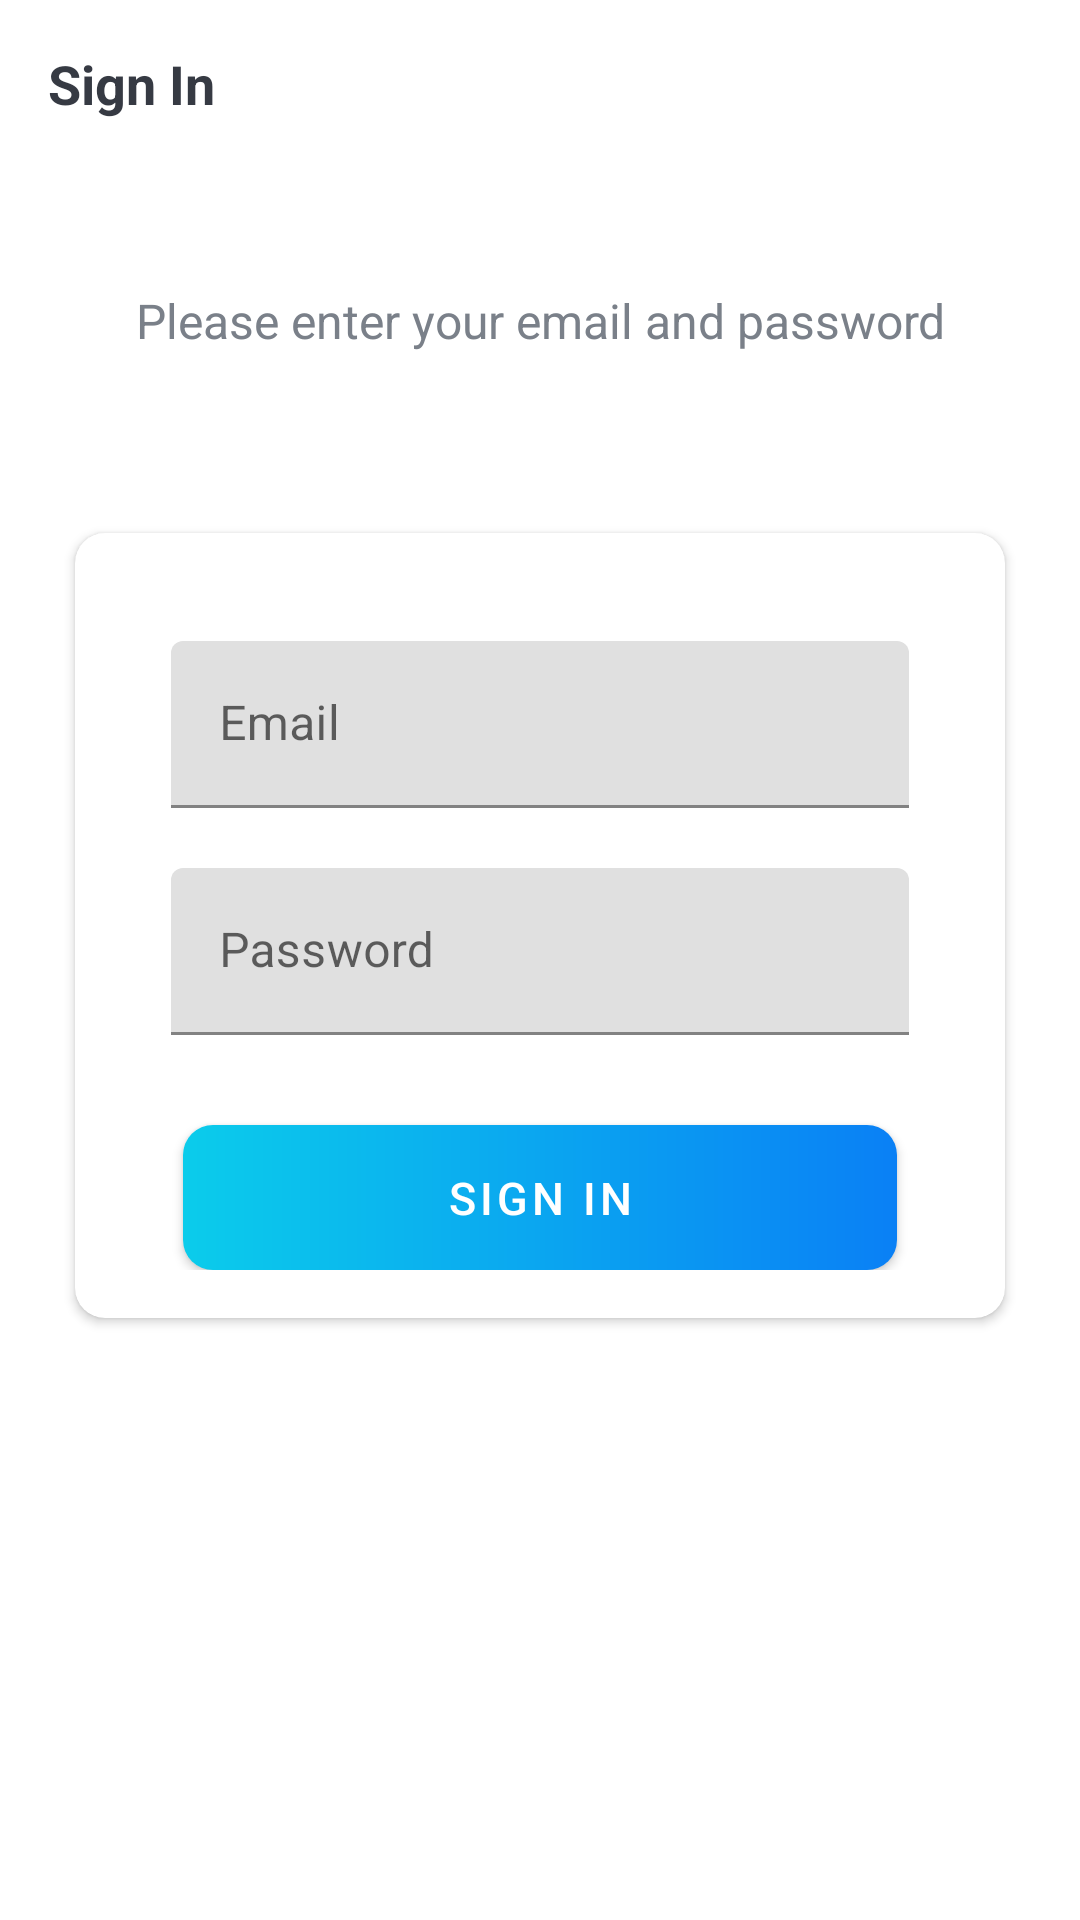

Layout XML and referenced resources for this Android screen:
<!-- AndroidManifest.xml: activity theme CustomNoActionBarTheme -->
<!-- res/layout/activity_login.xml -->
<?xml version="1.0" encoding="utf-8"?>
<layout xmlns:android="http://schemas.android.com/apk/res/android"
    xmlns:app="http://schemas.android.com/apk/res-auto"
    xmlns:tools="http://schemas.android.com/tools">
<LinearLayout
    android:layout_width="match_parent"
    android:layout_height="match_parent"
    tools:context=".LoginActivity"
    android:orientation="vertical">

    <androidx.appcompat.widget.Toolbar
        android:id="@+id/toolbarLoginActivity"
        android:layout_width="match_parent"
        android:layout_height="?attr/actionBarSize">

        <TextView
            android:id="@+id/tvTitle"
            android:layout_width="match_parent"
            android:layout_height="match_parent"
            android:gravity="center_vertical"
            android:text="@string/sign_in"
            android:textColor="@color/primary_text_color"
            android:textSize="@dimen/toolbar_title_text_size"
            android:textStyle="bold" />

    </androidx.appcompat.widget.Toolbar>

    <LinearLayout
        android:layout_width="match_parent"
        android:layout_height="match_parent"
        android:layout_gravity="center"
        android:layout_marginTop="@dimen/authentication_screen_content_marginTop"
        android:orientation="vertical">

        <TextView
            android:layout_width="match_parent"
            android:layout_height="wrap_content"
            android:layout_marginStart="@dimen/authentication_screen_marginStartEnd"
            android:layout_marginEnd="@dimen/authentication_screen_marginStartEnd"
            android:gravity="center"
            android:text="@string/sign_in_description_text"
            android:textColor="@color/secondary_text_color"
            android:textSize="@dimen/authentication_description_text_size" />

        <androidx.cardview.widget.CardView
            android:layout_width="match_parent"
            android:layout_height="wrap_content"
            android:layout_marginStart="@dimen/authentication_screen_marginStartEnd"
            android:layout_marginTop="@dimen/authentication_screen_card_view_marginTop"
            android:layout_marginEnd="@dimen/authentication_screen_marginStartEnd"
            android:elevation="@dimen/card_view_elevation"
            app:cardCornerRadius="@dimen/card_view_corner_radius">

            <LinearLayout
                android:layout_width="match_parent"
                android:layout_height="wrap_content"
                android:orientation="vertical"
                android:padding="@dimen/card_view_layout_content_padding">


                <com.google.android.material.textfield.TextInputLayout
                    android:layout_width="match_parent"
                    android:layout_height="wrap_content"
                    android:layout_marginStart="@dimen/authentication_screen_til_marginStartEnd"
                    android:layout_marginTop="@dimen/authentication_screen_til_marginTop"
                    android:layout_marginEnd="@dimen/authentication_screen_til_marginStartEnd">

                    <androidx.appcompat.widget.AppCompatEditText
                        android:id="@+id/etEmail"
                        android:layout_width="match_parent"
                        android:layout_height="wrap_content"
                        android:hint="@string/email"
                        android:inputType="textEmailAddress"
                        android:textSize="@dimen/et_text_size" />
                </com.google.android.material.textfield.TextInputLayout>

                <com.google.android.material.textfield.TextInputLayout
                    android:layout_width="match_parent"
                    android:layout_height="wrap_content"
                    android:layout_marginStart="@dimen/authentication_screen_til_marginStartEnd"
                    android:layout_marginTop="@dimen/authentication_screen_til_marginTop"
                    android:layout_marginEnd="@dimen/authentication_screen_til_marginStartEnd">

                    <androidx.appcompat.widget.AppCompatEditText
                        android:id="@+id/etPassword"
                        android:layout_width="match_parent"
                        android:layout_height="wrap_content"
                        android:hint="@string/password"
                        android:inputType="textPassword"
                        android:textSize="16sp" />
                </com.google.android.material.textfield.TextInputLayout>

                <Button
                    android:id="@+id/btnSignIn"
                    android:layout_width="match_parent"
                    android:layout_height="wrap_content"
                    android:layout_gravity="center"
                    app:backgroundTint="@null"
                    android:layout_marginStart="@dimen/btn_marginStartEnd"
                    android:layout_marginTop="@dimen/sign_up_screen_btn_marginTop"
                    android:layout_marginEnd="@dimen/btn_marginStartEnd"
                    android:background="@drawable/shape_button_rounded"
                    android:foreground="?attr/selectableItemBackground"
                    android:gravity="center"
                    android:paddingTop="@dimen/btn_paddingTopBottom"
                    android:paddingBottom="@dimen/btn_paddingTopBottom"
                    android:text="@string/sign_in"
                    android:textColor="@android:color/white"
                    android:textSize="@dimen/btn_text_size" />
            </LinearLayout>

            <TextView
                android:id="@+id/tvLoginResult"
                android:layout_width="wrap_content"
                android:layout_height="wrap_content"
                android:layout_gravity="center_horizontal"
                android:textSize="15sp">

            </TextView>
        </androidx.cardview.widget.CardView>
    </LinearLayout>
</LinearLayout>

</layout>
<!-- resources referenced by this layout -->
<resources>
  <color name="primary_text_color">#363A43</color>
  <color name="secondary_text_color">#7A8089</color>
  <dimen name="authentication_description_text_size">16sp</dimen>
  <dimen name="authentication_screen_card_view_marginTop">60dp</dimen>
  <dimen name="authentication_screen_content_marginTop">40dp</dimen>
  <dimen name="authentication_screen_marginStartEnd">25dp</dimen>
  <dimen name="authentication_screen_til_marginStartEnd">16dp</dimen>
  <dimen name="authentication_screen_til_marginTop">20dp</dimen>
  <dimen name="btn_marginStartEnd">20dp</dimen>
  <dimen name="btn_paddingTopBottom">8dp</dimen>
  <dimen name="btn_text_size">15sp</dimen>
  <dimen name="card_view_corner_radius">10dp</dimen>
  <dimen name="card_view_elevation">10dp</dimen>
  <dimen name="card_view_layout_content_padding">16dp</dimen>
  <dimen name="et_text_size">16sp</dimen>
  <dimen name="sign_up_screen_btn_marginTop">30dp</dimen>
  <dimen name="toolbar_title_text_size">18sp</dimen>
  <!-- drawable shape_button_rounded (drawable) -->
  <?xml version="1.0" encoding="utf-8"?>
  
  <shape xmlns:android="http://schemas.android.com/apk/res/android"
      android:shape="rectangle">
  
      <gradient
          android:angle="360"
          android:endColor="#0A80F5"
          android:startColor="#0BCCEB"
  
          android:type="linear"
          />
  
      <corners android:radius="10dp"/>
  </shape>
  <string name="email">Email</string>
  <string name="password">Password</string>
  <string name="sign_in">Sign In</string>
  <string name="sign_in_description_text">Please enter your email and password</string>
  <style name="CustomNoActionBarTheme" parent="@style/Theme.MaterialComponents.Light.NoActionBar">
          <item name="windowActionBar">false</item>
          <item name="windowNoTitle">true</item>
      </style>
</resources>
